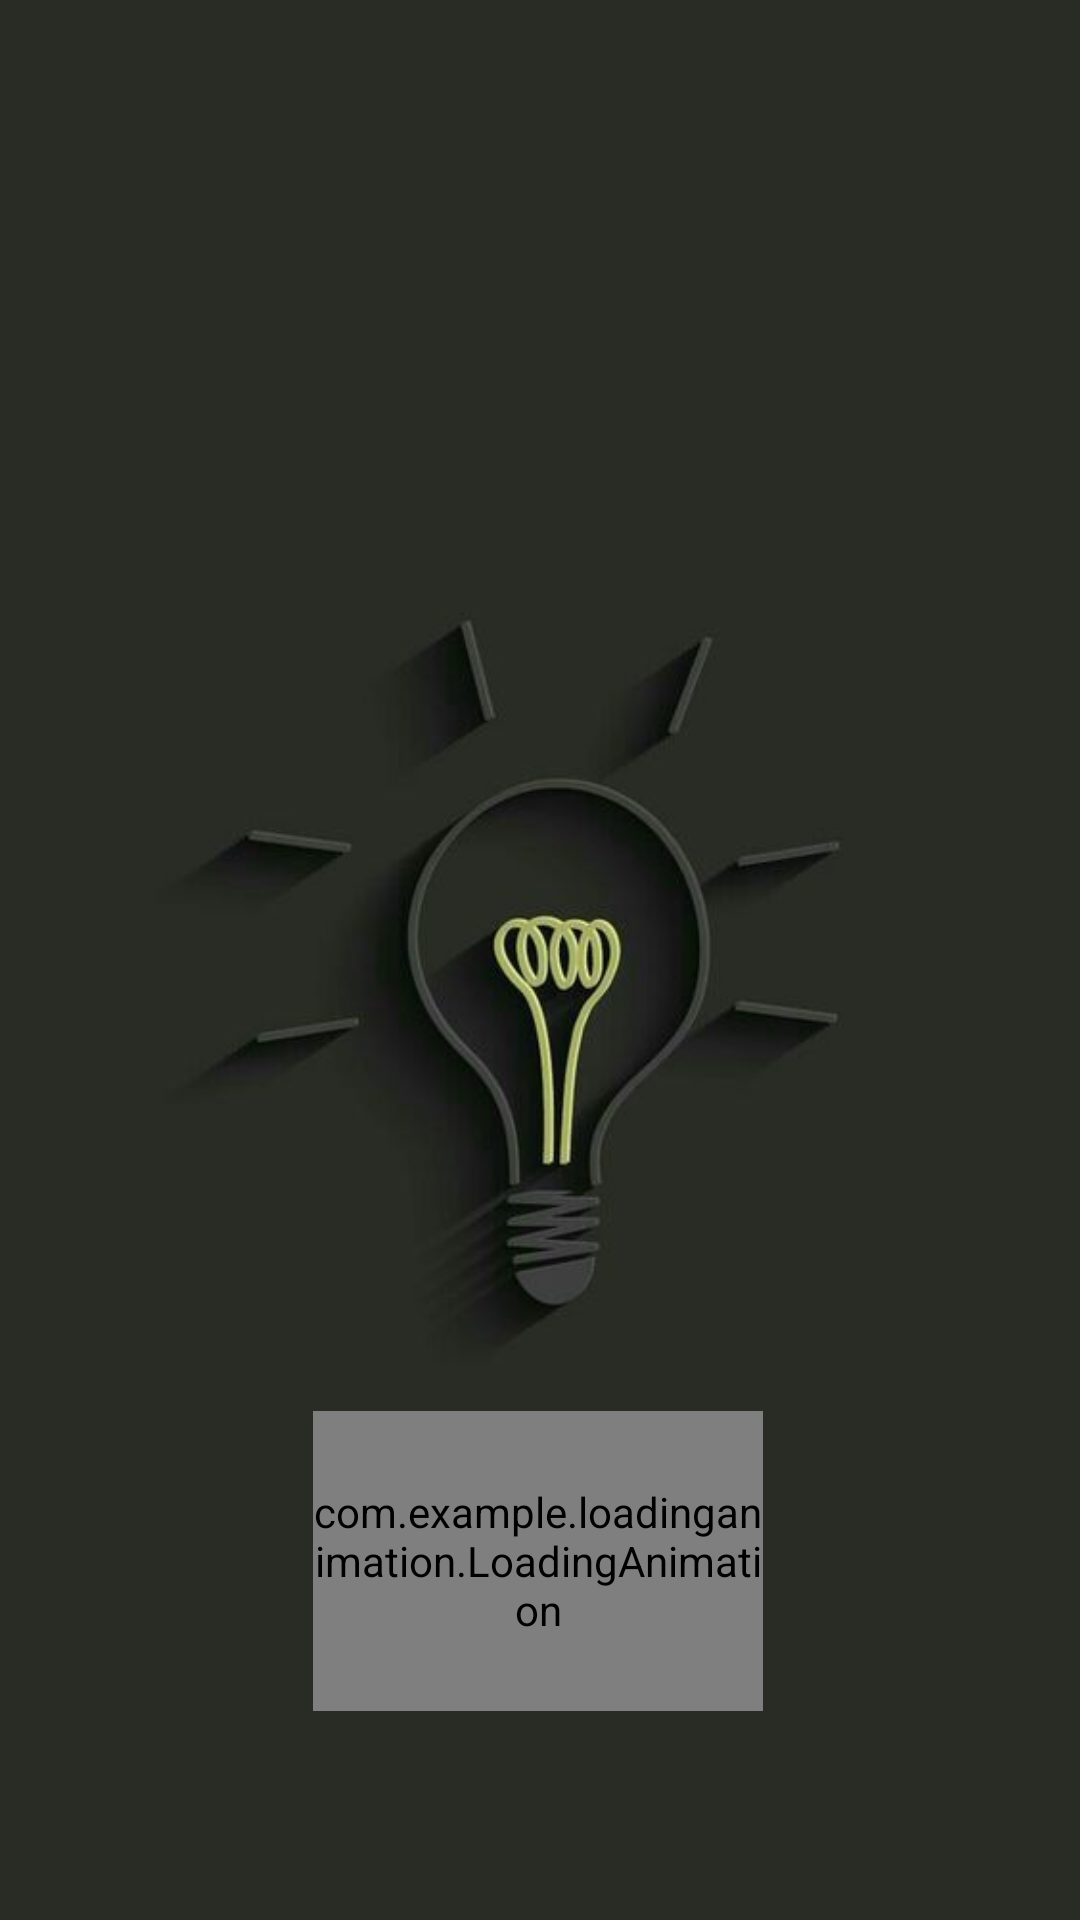

The Android layout XML behind this screen, and the referenced resources:
<!-- AndroidManifest.xml: application theme Theme.Mob201_Assignment -->
<!-- res/layout/activity_hello_screen.xml -->
<?xml version="1.0" encoding="utf-8"?>
<androidx.constraintlayout.widget.ConstraintLayout xmlns:android="http://schemas.android.com/apk/res/android"
    xmlns:app="http://schemas.android.com/apk/res-auto"
    xmlns:tools="http://schemas.android.com/tools"
    android:layout_width="match_parent"
    android:layout_height="match_parent"
    tools:context=".HelloScreenActivity">
    <ImageView
        android:layout_width="match_parent"
        android:layout_height="match_parent"
        android:src="@drawable/banner_screen"
        android:scaleType="centerCrop"
        app:layout_constraintTop_toTopOf="parent"
        app:layout_constraintStart_toStartOf="parent"
        app:layout_constraintEnd_toEndOf="parent"
        app:layout_constraintBottom_toBottomOf="parent"/>


    <com.example.loadinganimation.LoadingAnimation
        android:id="@+id/loadingAnim"
        android:layout_width="150dp"
        android:layout_height="100dp"
        app:barType="@drawable/triad_ring"
        app:boldText="false"
        app:enlarge="5"
        app:layout_constraintBottom_toBottomOf="parent"
        app:layout_constraintEnd_toEndOf="parent"
        app:layout_constraintHorizontal_bias="0.497"
        app:layout_constraintStart_toStartOf="parent"
        app:layout_constraintTop_toTopOf="parent"
        app:layout_constraintVertical_bias="0.871"

        />


</androidx.constraintlayout.widget.ConstraintLayout>
<!-- resources referenced by this layout -->
<resources>
  <!-- drawable banner_screen: png bitmap (drawable-v24, 65968 bytes) -->
  <style name="Theme.Mob201_Assignment" parent="Theme.Design.Light.NoActionBar">
          
          <item name="colorPrimary">@color/purple_500</item>
          <item name="colorPrimaryVariant">@color/purple_700</item>
          <item name="colorOnPrimary">@color/white</item>
          
          <item name="colorSecondary">@color/teal_200</item>
          <item name="colorSecondaryVariant">@color/teal_700</item>
          <item name="colorOnSecondary">@color/black</item>
          
          <item name="android:statusBarColor" tools:targetApi="l">@color/gray_4</item>
          
      </style>
  <color name="purple_500">#FF6200EE</color>
  <color name="purple_700">#FF3700B3</color>
  <color name="white">#FFFFFFFF</color>
  <color name="teal_200">#FF03DAC5</color>
  <color name="teal_700">#FF018786</color>
  <color name="black">#FF000000</color>
  <color name="gray_4">#4C4A4A</color>
</resources>
